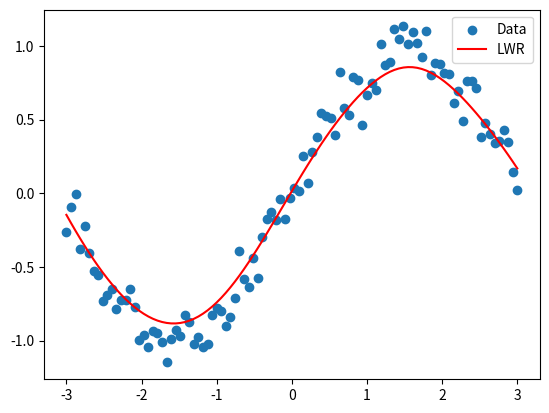

This figure's Python source:
import numpy as np
import matplotlib.pyplot as plt

# Define dataset
X = np.linspace(-3, 3, 100)
y = np.sin(X) + np.random.normal(0, 0.1, len(X))

# Locally Weighted Regression
def kernel(x, xi, tau):
    return np.exp(-np.sum((x - xi) ** 2) / (2 * tau ** 2))

def predict(X_train, y_train, x0, tau):
    weights = np.array([kernel(x0, xi, tau) for xi in X_train])
    W = np.diag(weights)
    theta = np.linalg.inv(X_train.T @ W @ X_train) @ X_train.T @ W @ y_train
    return x0 @ theta

# Fit the model
tau = 0.5
X_poly = np.vstack([np.ones_like(X), X]).T
y_pred = np.array([predict(X_poly, y, np.array([1, x]), tau) for x in X])

# Plot
plt.scatter(X, y, label="Data")
plt.plot(X, y_pred, color="red", label="LWR")
plt.legend()
plt.show()
